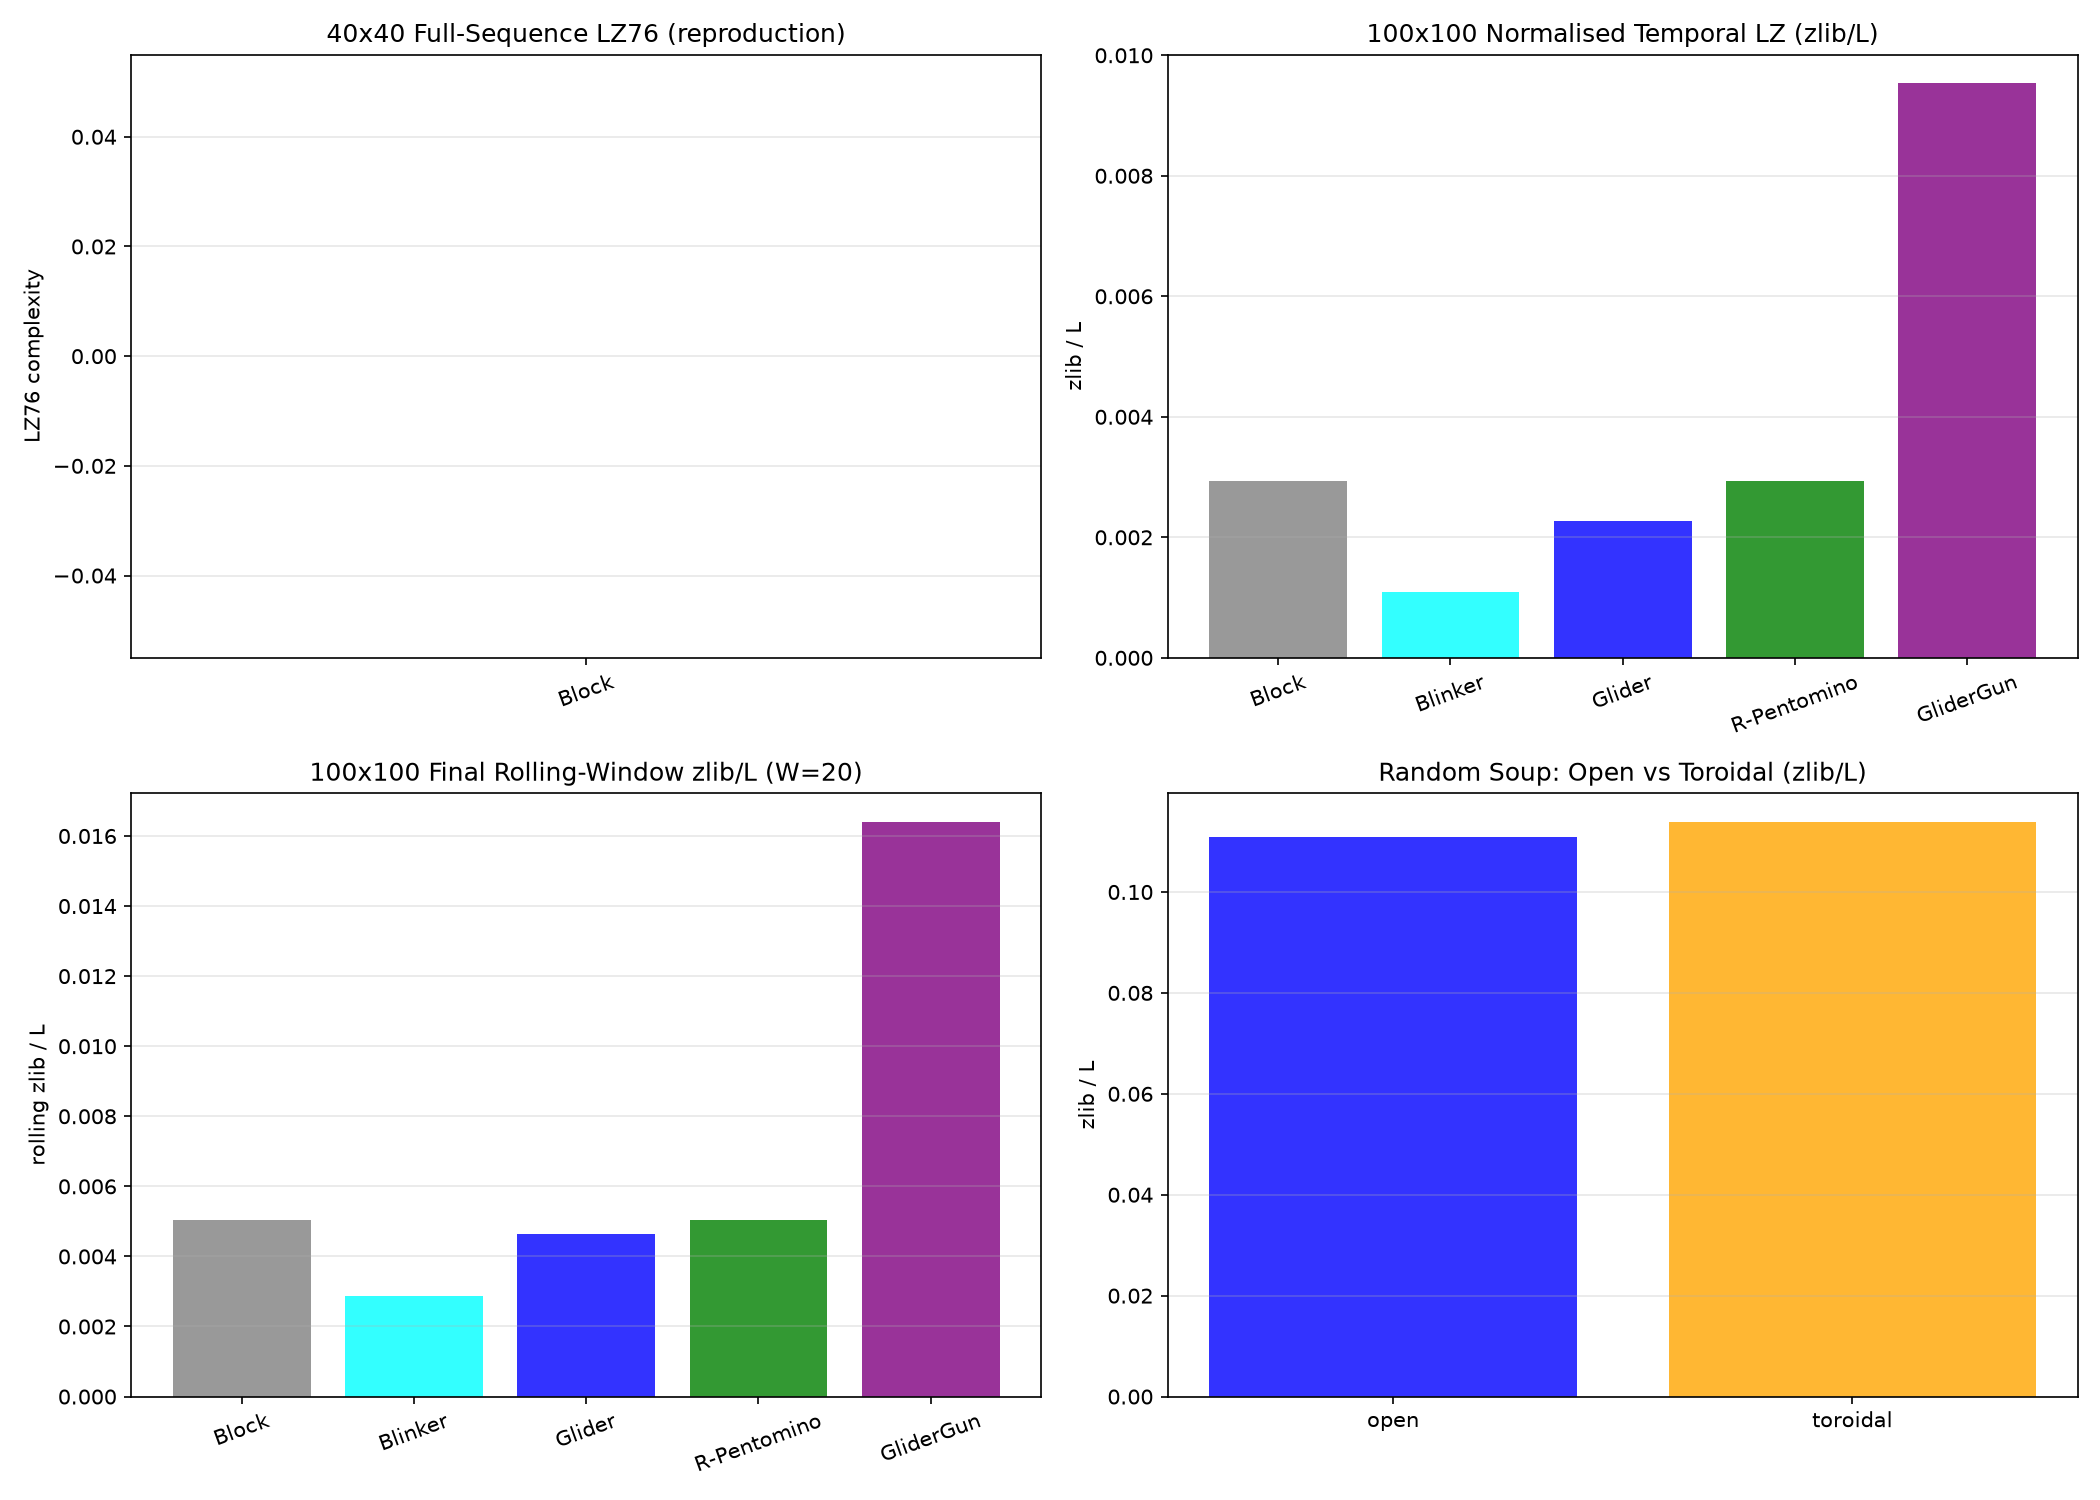

Values plotted in this chart, from the file beside it:
label, boundary, size, gens, pattern, L, lz76_full, lz76_full_norm, zlib_full_bytes, zlib_full, zlib_full_std, roll_zlib_final, roll_zlib_final_std
40x40 / 100 gens / open boundary, constant, 40x40, 100, Block, 10000, nan, nan, 64, 0.0064, 0.0, 0.0165, 0.0
40x40 / 100 gens / open boundary, constant, 40x40, 100, Blinker, 10000, nan, nan, 34, 0.0034, 0.0, 0.0115, 0.0
40x40 / 100 gens / open boundary, constant, 40x40, 100, Glider, 10000, nan, nan, 65, 0.0065, 0.0, 0.0175, 0.0
40x40 / 100 gens / open boundary, constant, 40x40, 100, R-Pentomino, 10000, nan, nan, 55, 0.0055, 0.0, 0.0115, 0.0
40x40 / 100 gens / open boundary, constant, 40x40, 100, GliderGun, 10000, nan, nan, 384, 0.0384, 0.0, 0.0705, 0.0
100x100 / 300 gens / open boundary, constant, 100x100, 300, Block, 187500, nan, nan, 550, 0.002933, 0.0, 0.00504, 0.0
100x100 / 300 gens / open boundary, constant, 100x100, 300, Blinker, 187500, nan, nan, 206, 0.001099, 0.0, 0.00288, 0.0
100x100 / 300 gens / open boundary, constant, 100x100, 300, Glider, 187500, nan, nan, 426, 0.002272, 0.0, 0.00464, 0.0
100x100 / 300 gens / open boundary, constant, 100x100, 300, R-Pentomino, 187500, nan, nan, 549, 0.002928, 0.0, 0.00504, 0.0
100x100 / 300 gens / open boundary, constant, 100x100, 300, GliderGun, 187500, nan, nan, 1788, 0.009536, 0.0, 0.0164, 0.0
100x100 / 300 gens / open / Random seeds, constant, 100x100, 300, Random, 187500, nan, nan, 20811, 0.111, 0.003542, 0.06443, 0.01107
100x100 / 300 gens / toroidal / Random s…, wrap, 100x100, 300, Random, 187500, nan, nan, 21351, 0.1139, 0.00951, 0.07808, 0.01875
